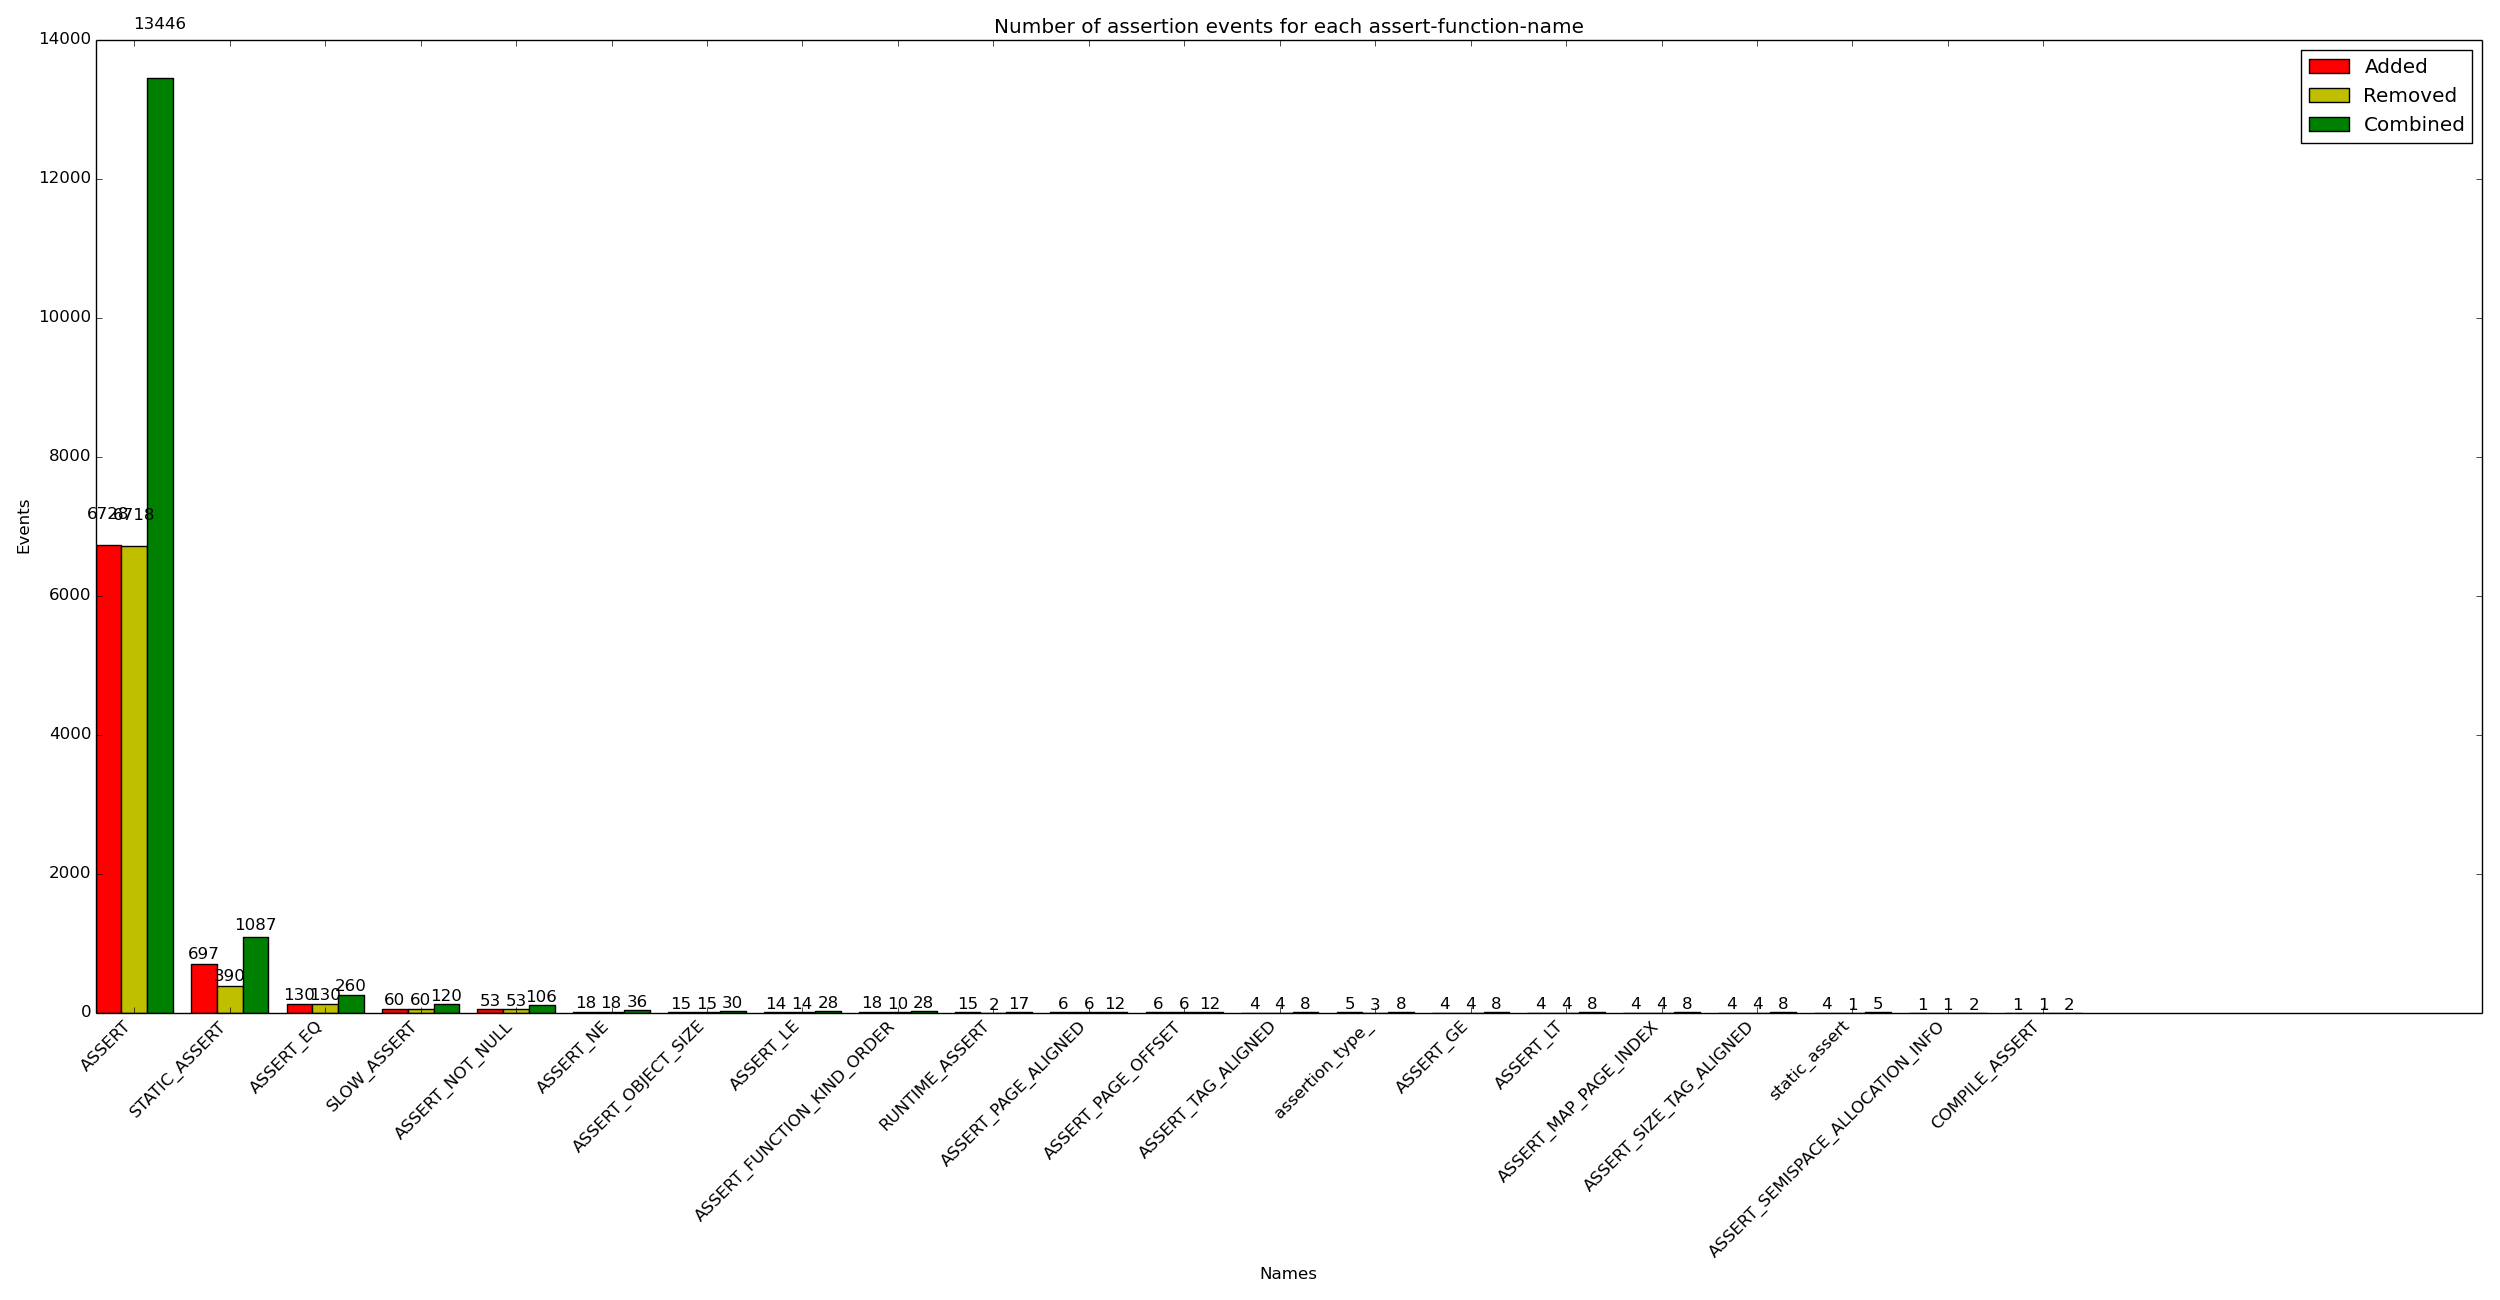

The table this chart was drawn from, first rows:
x_val, y_added, y_removed, y_combined
ASSERT, 6728, 6718, 13446
STATIC_ASSERT, 697, 390, 1087
ASSERT_EQ, 130, 130, 260
SLOW_ASSERT, 60, 60, 120
ASSERT_NOT_NULL, 53, 53, 106
ASSERT_NE, 18, 18, 36
ASSERT_OBJECT_SIZE, 15, 15, 30
ASSERT_LE, 14, 14, 28
ASSERT_FUNCTION_KIND_ORDER, 18, 10, 28
RUNTIME_ASSERT, 15, 2, 17
ASSERT_PAGE_ALIGNED, 6, 6, 12
ASSERT_PAGE_OFFSET, 6, 6, 12
ASSERT_TAG_ALIGNED, 4, 4, 8
assertion_type_, 5, 3, 8
ASSERT_GE, 4, 4, 8
ASSERT_LT, 4, 4, 8
ASSERT_MAP_PAGE_INDEX, 4, 4, 8
ASSERT_SIZE_TAG_ALIGNED, 4, 4, 8
static_assert, 4, 1, 5
ASSERT_SEMISPACE_ALLOCATION_INFO, 1, 1, 2
COMPILE_ASSERT, 1, 1, 2
